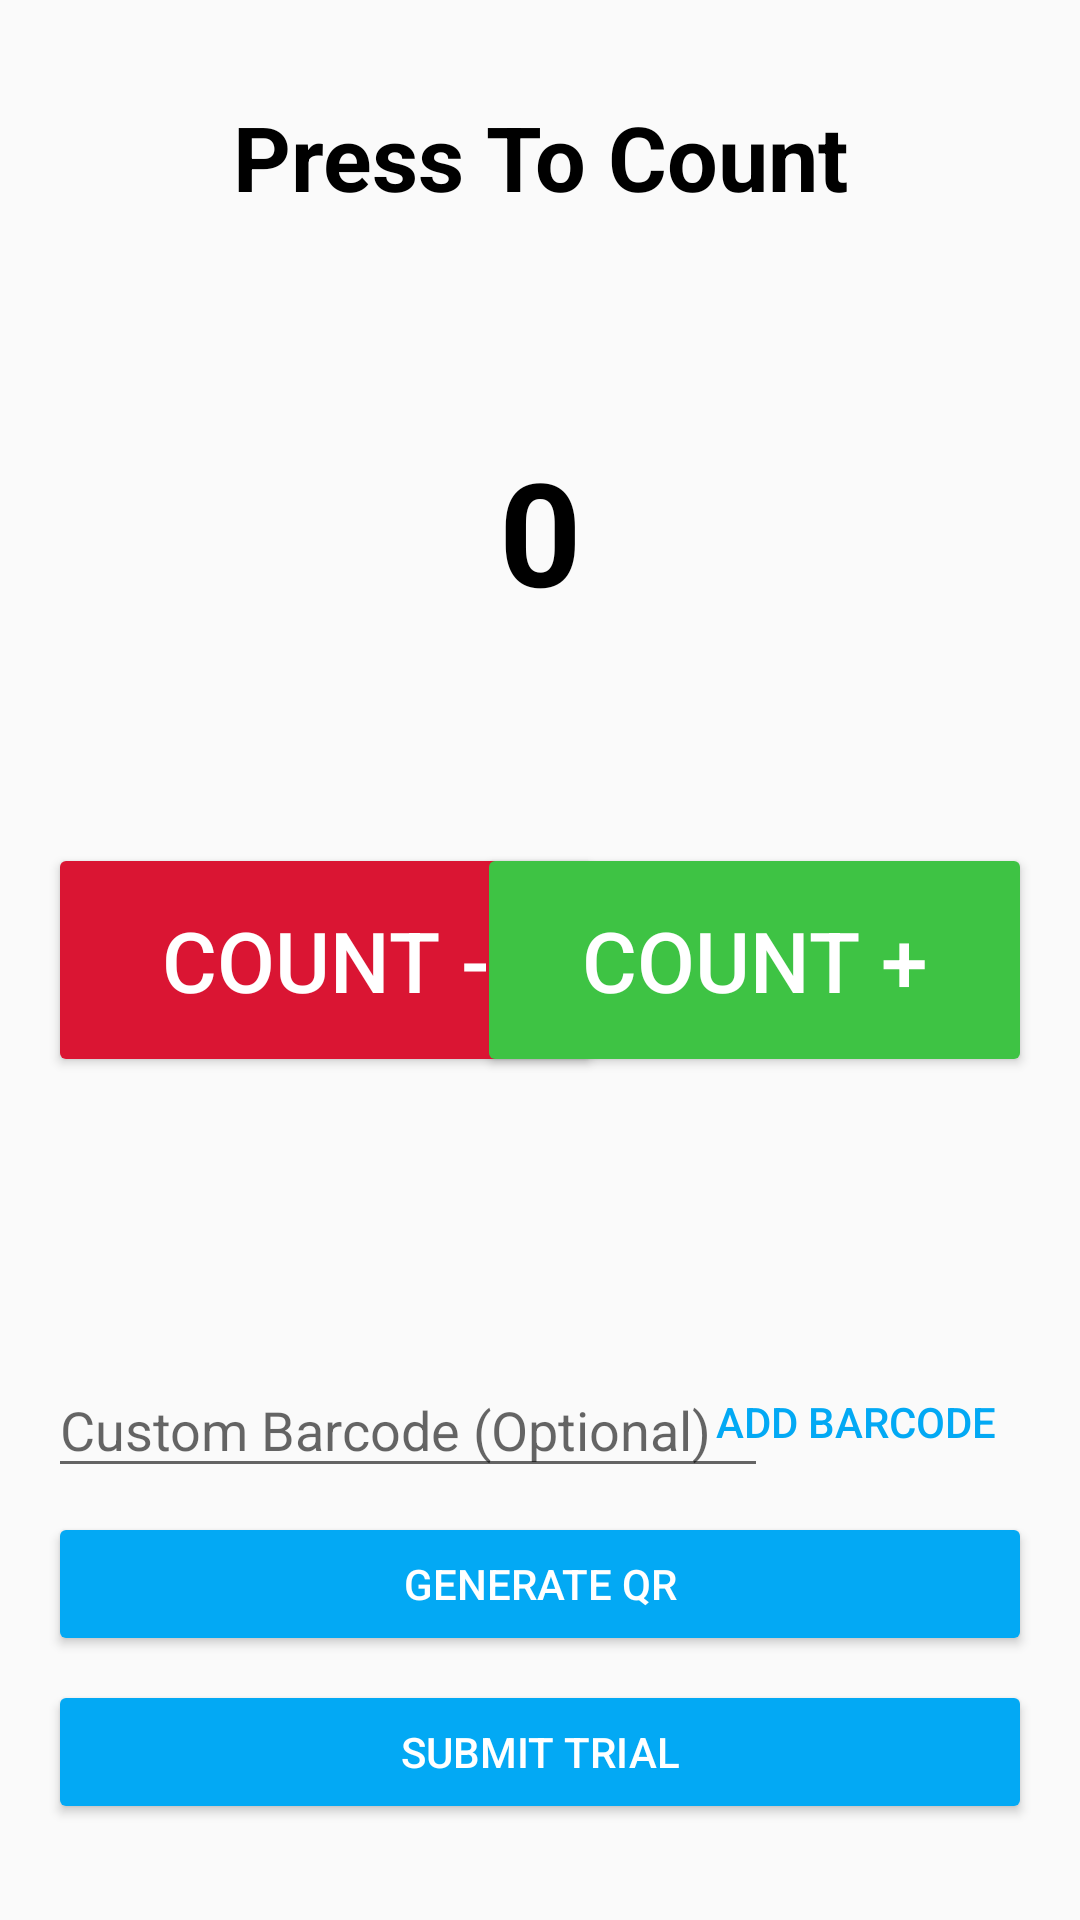

Produce the Android XML layout that renders to this screen, including the resource entries it uses.
<!-- AndroidManifest.xml: application theme Theme.AppCompat.Light.DarkActionBar -->
<!-- res/layout/fragment_integer_count_trial.xml -->
<?xml version="1.0" encoding="utf-8"?>
<androidx.constraintlayout.widget.ConstraintLayout xmlns:android="http://schemas.android.com/apk/res/android"
    xmlns:app="http://schemas.android.com/apk/res-auto"
    xmlns:tools="http://schemas.android.com/tools"
    android:layout_width="match_parent"
    android:layout_height="match_parent"
    tools:context=".IntegerCountTrialFragment">

    <TextView
        android:id="@+id/integerCountTrialHeaderTextView"
        android:layout_width="wrap_content"
        android:layout_height="wrap_content"
        android:layout_marginTop="32dp"
        android:text="Press To Count"
        android:textColor="#000000"
        android:textSize="30sp"
        android:textStyle="bold"
        app:layout_constraintEnd_toEndOf="parent"
        app:layout_constraintHorizontal_bias="0.5"
        app:layout_constraintStart_toStartOf="parent"
        app:layout_constraintTop_toTopOf="parent" />

    <Button
        android:id="@+id/integerCountDecrementButton"
        android:layout_width="185dp"
        android:layout_height="78dp"
        android:layout_marginStart="16dp"
        android:backgroundTint="#DA1533"
        android:text="COUNT -"
        android:textColor="#FFFFFF"
        android:textSize="28sp"
        app:layout_constraintBottom_toBottomOf="parent"
        app:layout_constraintStart_toStartOf="parent"
        app:layout_constraintTop_toTopOf="parent" />

    <Button
        android:id="@+id/integerCountIncrementButton"
        android:layout_width="185dp"
        android:layout_height="78dp"
        android:layout_marginEnd="16dp"
        android:backgroundTint="#3EC344"
        android:text="COUNT +"
        android:textColor="#FFFFFF"
        android:textSize="28sp"
        app:layout_constraintBottom_toBottomOf="parent"
        app:layout_constraintEnd_toEndOf="parent"
        app:layout_constraintTop_toTopOf="parent" />

    <EditText
        android:id="@+id/integerCountTrialBarcodeEditText"
        android:layout_width="240dp"
        android:layout_height="42dp"
        android:layout_marginStart="16dp"
        android:layout_marginBottom="8dp"
        android:ems="10"
        android:hint="Custom Barcode (Optional)"
        android:inputType="number"
        app:layout_constraintBottom_toTopOf="@+id/integerCountTrialGenerateQRButton"
        app:layout_constraintStart_toStartOf="parent" />

    <Button
        android:id="@+id/integerCountTrialGenerateQRButton"
        android:layout_width="0dp"
        android:layout_height="wrap_content"
        android:layout_marginStart="16dp"
        android:layout_marginEnd="16dp"
        android:layout_marginBottom="8dp"
        android:backgroundTint="#03A9F4"
        android:text="Generate QR"
        android:textColor="#FFFFFF"
        app:layout_constraintBottom_toTopOf="@+id/integerCountTrialSubmitButton"
        app:layout_constraintEnd_toEndOf="parent"
        app:layout_constraintHorizontal_bias="0.0"
        app:layout_constraintStart_toStartOf="parent" />

    <Button
        android:id="@+id/integerCountTrialSubmitButton"
        android:layout_width="0dp"
        android:layout_height="wrap_content"
        android:layout_marginStart="16dp"
        android:layout_marginEnd="16dp"
        android:layout_marginBottom="32dp"
        android:backgroundTint="#03A9F4"
        android:text="Submit Trial"
        android:textColor="#FFFFFF"
        app:layout_constraintBottom_toBottomOf="parent"
        app:layout_constraintEnd_toEndOf="parent"
        app:layout_constraintHorizontal_bias="0.0"
        app:layout_constraintStart_toStartOf="parent" />

    <Button
        android:id="@+id/integerCountTrialSubmitBarcodeButton"
        style="@style/Widget.AppCompat.Button.Borderless"
        android:layout_width="wrap_content"
        android:layout_height="wrap_content"
        android:layout_marginEnd="16dp"
        android:layout_marginBottom="6dp"
        android:text="Add Barcode"
        android:textColor="#03A9F4"
        app:layout_constraintBottom_toTopOf="@+id/integerCountTrialGenerateQRButton"
        app:layout_constraintEnd_toEndOf="parent"
        tools:text="Add Barcode" />

    <TextView
        android:id="@+id/integerCountTrialCounterTextView"
        android:layout_width="wrap_content"
        android:layout_height="wrap_content"
        android:text="0"
        android:textColor="#000000"
        android:textSize="48sp"
        android:textStyle="bold"
        app:layout_constraintBottom_toTopOf="@+id/integerCountDecrementButton"
        app:layout_constraintEnd_toEndOf="parent"
        app:layout_constraintHorizontal_bias="0.5"
        app:layout_constraintStart_toStartOf="parent"
        app:layout_constraintTop_toBottomOf="@+id/integerCountTrialHeaderTextView"
        tools:text="0" />

</androidx.constraintlayout.widget.ConstraintLayout>
<!-- resources referenced by this layout -->
<resources>

</resources>
